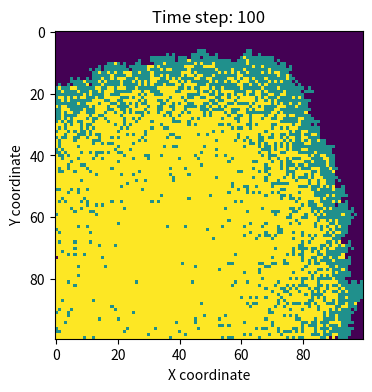

Python code for this plot:
# spatial_SIR.py

import numpy as np # Import NumPy for numerical operations
import matplotlib.pyplot as plt # Import Matplotlib for plotting

# 1. Define simulation parameters

grid_size = 100          # Grid size (100x100)
beta = 0.2               # Infection probability per neighbor
gamma = 0.05             # Recovery probability
time_steps = 101         # Simulate 101 time points (from t=0 to t=100)

# 2. Initialize the population grid
# State encoding:
# 0 = susceptible
# 1 = infected
# 2 = recovered
population = np.zeros((grid_size, grid_size), dtype=int) # Create a grid of zeros (susceptible individuals)

# Randomly select one individual to start the outbreak
outbreak = np.random.choice(grid_size, size=2) # Randomly select a position in the grid for the outbreak
population[outbreak[0], outbreak[1]] = 1 # Mark the selected individual as infected


# 3. Setup plotting (animated)
plt.ion()  # Turn on interactive mode
fig, ax = plt.subplots(figsize=(6, 4), dpi=150) # Create a figure and axis for plotting


# 4. Simulate disease spread
for t in range(time_steps): 
    new_population = population.copy() # Create a copy of the current population grid to update

    infected_x, infected_y = np.where(population == 1) # Get coordinates of infected individuals
    for x, y in zip(infected_x, infected_y): # Iterate over each infected individual

        if np.random.rand() < gamma: # Randomly decide if the infected individual recovers
            new_population[x, y] = 2 # Mark as recovered
            continue # Recover infected individual

        for dx in [-1, 0, 1]: # Iterate over neighboring cells
            for dy in [-1, 0, 1]:
                if dx == 0 and dy == 0: # Skip the current cell (self)
                    continue  # Skip self
                nx, ny = x + dx, y + dy # Calculate neighbor coordinates
                if 0 <= nx < grid_size and 0 <= ny < grid_size: # Check if neighbor coordinates are within grid bounds
                    if population[nx, ny] == 0 and np.random.rand() < beta: # If neighbor is susceptible and infection occurs
                        new_population[nx, ny] = 1 # Mark neighbor as infected

    population = new_population # Update the population grid with the new state

    # Plot current grid
    ax.clear() # Clear the axis for the new plot
    img = ax.imshow(population, cmap='viridis', interpolation='nearest') # Display the population grid
    ax.set_title(f"Time step: {t}") # Set the title to show the current time step
    ax.set_xlabel("X coordinate") # Set the x-axis label
    ax.set_ylabel("Y coordinate") # Set the y-axis label
    plt.pause(0.1) # Pause to update the plot


# 5. Finish animation
plt.ioff() # Turn off interactive mode
plt.show() # Show the final plot after the simulation ends